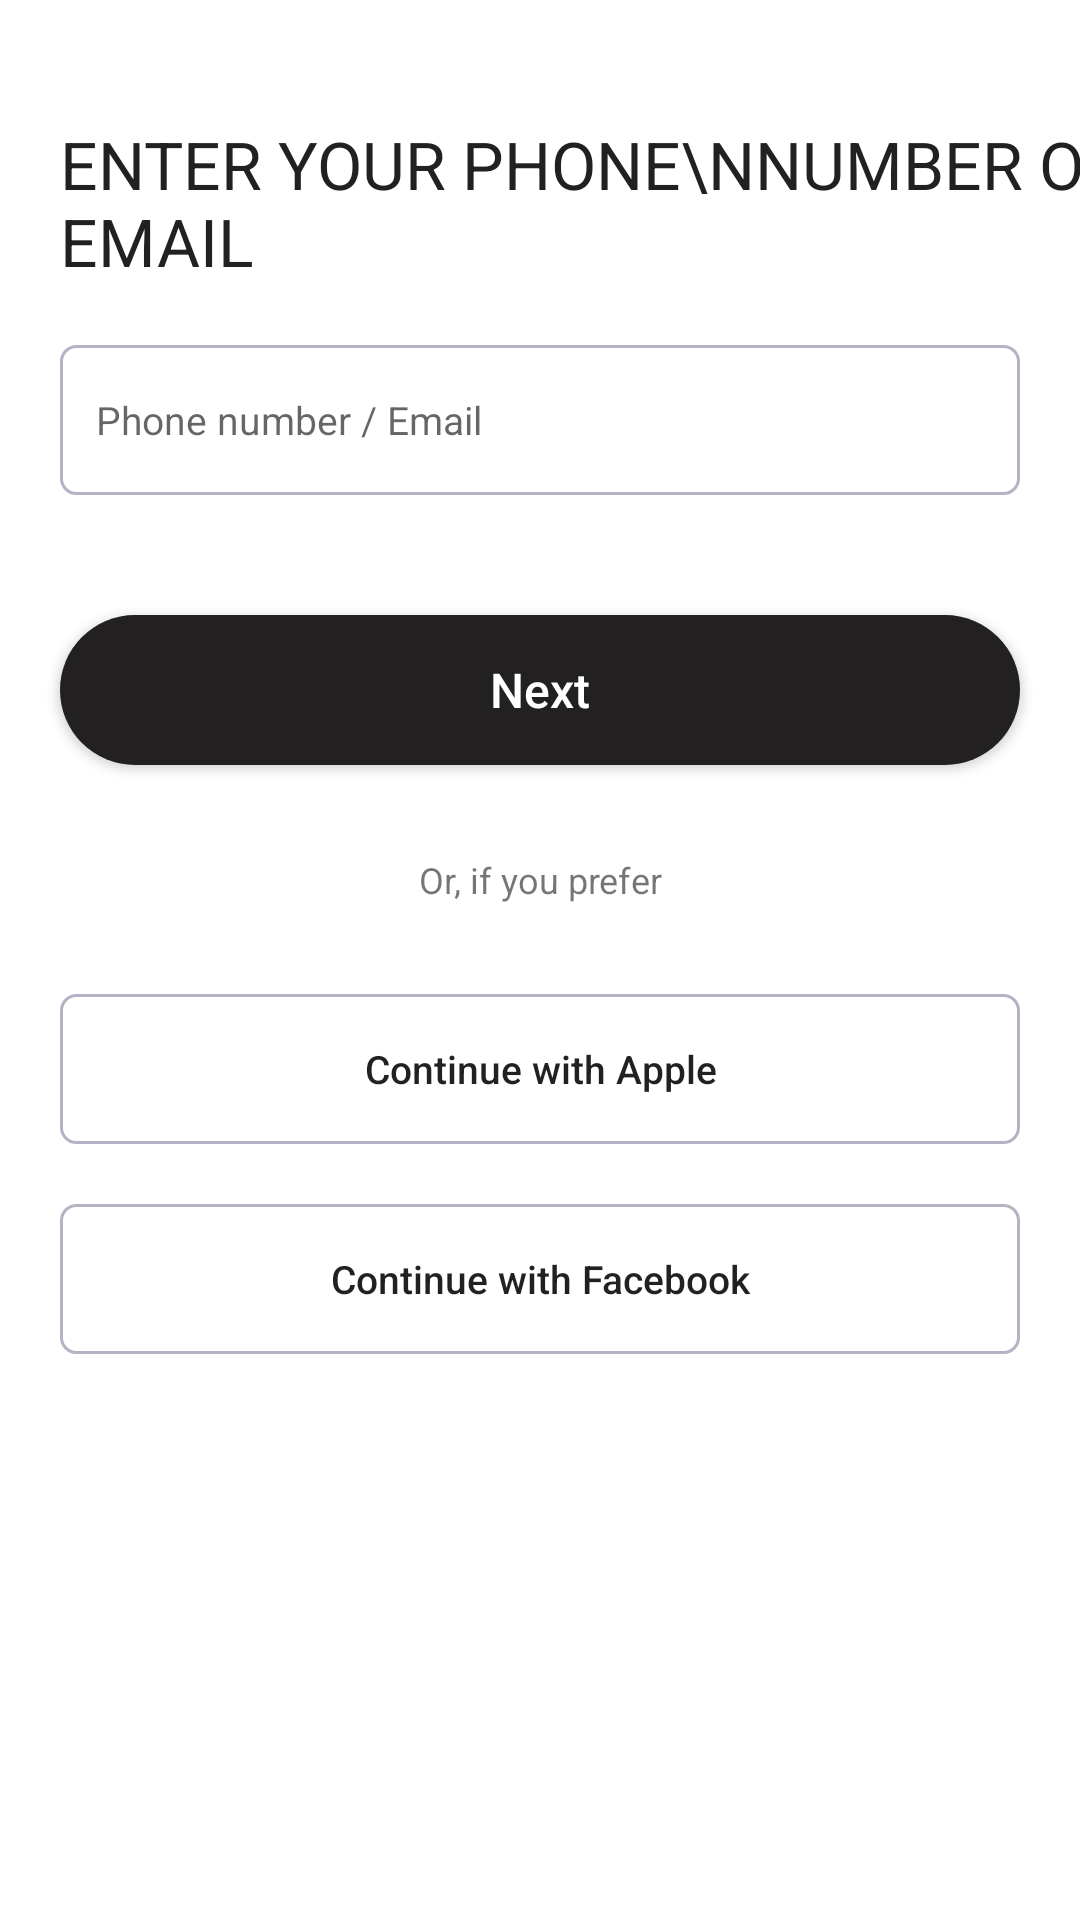

Write the Android layout XML for this screen, with the resource values it uses.
<!-- AndroidManifest.xml: application theme Theme.ECommerceStore -->
<!-- res/layout/fragment_checkout.xml -->
<?xml version="1.0" encoding="utf-8"?>
<androidx.constraintlayout.widget.ConstraintLayout xmlns:android="http://schemas.android.com/apk/res/android"
    xmlns:app="http://schemas.android.com/apk/res-auto"
    xmlns:tools="http://schemas.android.com/tools"
    android:layout_width="match_parent"
    android:layout_height="match_parent"
    tools:context=".ui.checkout.CheckoutFragment">

    <TextView
        android:id="@+id/textView8"
        android:layout_width="wrap_content"
        android:layout_height="wrap_content"
        android:layout_marginTop="40dp"
        android:layout_marginStart="20dp"
        android:layout_marginEnd="20dp"
        android:text="Enter your phone\nnumber or email"
        android:textAllCaps="true"
        android:textColor="@color/black"
        android:textSize="22sp"
        app:layout_constraintStart_toStartOf="parent"
        app:layout_constraintTop_toTopOf="parent">

    </TextView>

    <androidx.appcompat.widget.AppCompatEditText
        android:id="@+id/user_email"
        android:layout_width="match_parent"
        android:layout_height="50dp"
        android:background="@drawable/outline_bg"
        app:layout_constraintStart_toStartOf="@+id/textView8"
        app:layout_constraintTop_toBottomOf="@+id/textView8"
        android:layout_margin="20dp"
        android:hint="Phone number / Email"
        android:textSize="13sp"
        android:paddingStart="12dp"
        tools:ignore="RtlSymmetry">

    </androidx.appcompat.widget.AppCompatEditText>

    <androidx.appcompat.widget.AppCompatButton
        android:id="@+id/btnNext"
        android:layout_width="match_parent"
        android:layout_height="50dp"
        android:layout_marginTop="40dp"
        android:background="@drawable/fill_button_bg"
        android:text="Next"
        android:textAllCaps="false"
        android:textColor="@color/white"
        android:textSize="16sp"
        android:layout_marginStart="20dp"
        android:layout_marginEnd="20dp"
        app:layout_constraintTop_toBottomOf="@+id/user_email">

    </androidx.appcompat.widget.AppCompatButton>

    <TextView
        android:id="@+id/textView9"
        android:layout_width="wrap_content"
        android:layout_height="wrap_content"
        android:layout_margin="30dp"
        android:text="Or, if you prefer"
        android:textSize="12sp"
        app:layout_constraintEnd_toEndOf="parent"
        app:layout_constraintStart_toStartOf="parent"
        app:layout_constraintTop_toBottomOf="@+id/btnNext">

    </TextView>

    <androidx.appcompat.widget.AppCompatButton
        android:id="@+id/appCompatButton2"
        android:layout_width="match_parent"
        android:layout_height="50dp"
        android:layout_marginStart="20dp"
        android:layout_marginTop="30dp"
        android:layout_marginEnd="20dp"
        android:background="@drawable/outline_bg"
        android:text="Continue with Apple"
        android:textAllCaps="false"
        android:textSize="13sp"
        app:layout_constraintStart_toStartOf="parent"
        app:layout_constraintTop_toBottomOf="@+id/textView9">

    </androidx.appcompat.widget.AppCompatButton>

    <androidx.appcompat.widget.AppCompatButton
        android:layout_width="match_parent"
        android:layout_height="50dp"
        android:layout_margin="20dp"
        android:background="@drawable/outline_bg"
        android:text="Continue with Facebook"
        android:textAllCaps="false"
        android:textSize="13sp"
        app:layout_constraintEnd_toEndOf="@+id/appCompatButton2"
        app:layout_constraintStart_toStartOf="@+id/appCompatButton2"
        app:layout_constraintTop_toBottomOf="@+id/appCompatButton2">

    </androidx.appcompat.widget.AppCompatButton>

</androidx.constraintlayout.widget.ConstraintLayout>
<!-- resources referenced by this layout -->
<resources>
  <color name="black">#222020</color>
  <color name="white">#FFFFFFFF</color>
  <!-- drawable fill_button_bg (drawable) -->
  <?xml version="1.0" encoding="utf-8"?>
  <selector xmlns:android="http://schemas.android.com/apk/res/android">
  
      <item>
          <shape android:shape="rectangle">
  
              <solid android:color="@color/black"/>
              <corners android:radius="30dp"/>
  
          </shape>
      </item>
  
  </selector>
  <!-- drawable outline_bg (drawable) -->
  <?xml version="1.0" encoding="utf-8"?>
  <selector xmlns:android="http://schemas.android.com/apk/res/android">
  
      <item>
          <shape android:shape="rectangle">
  
              <solid android:color="@android:color/transparent"/>
              <corners android:radius="5dp"/>
              <stroke android:width="1dp"
                  android:color="@color/grey"/>
  
          </shape>
      </item>
  
  </selector>
  <style name="Theme.ECommerceStore" parent="Theme.MaterialComponents.DayNight.DarkActionBar">
          
          <item name="colorPrimary">@color/black</item>
          <item name="colorPrimaryVariant">@color/purple_700</item>
          <item name="colorOnPrimary">@color/black</item>
          
          <item name="colorSecondary">@color/teal_200</item>
          <item name="colorSecondaryVariant">@color/green_neon</item>
          <item name="colorOnSecondary">@color/black</item>
          
          <item name="android:statusBarColor">@color/surface</item>
          
      </style>
  <color name="grey">#B3B3C3</color>
  <color name="purple_700">#FF3700B3</color>
  <color name="teal_200">#FF03DAC5</color>
  <color name="green_neon">#A8FD5C</color>
  <color name="surface">#F8F8F8</color>
</resources>
